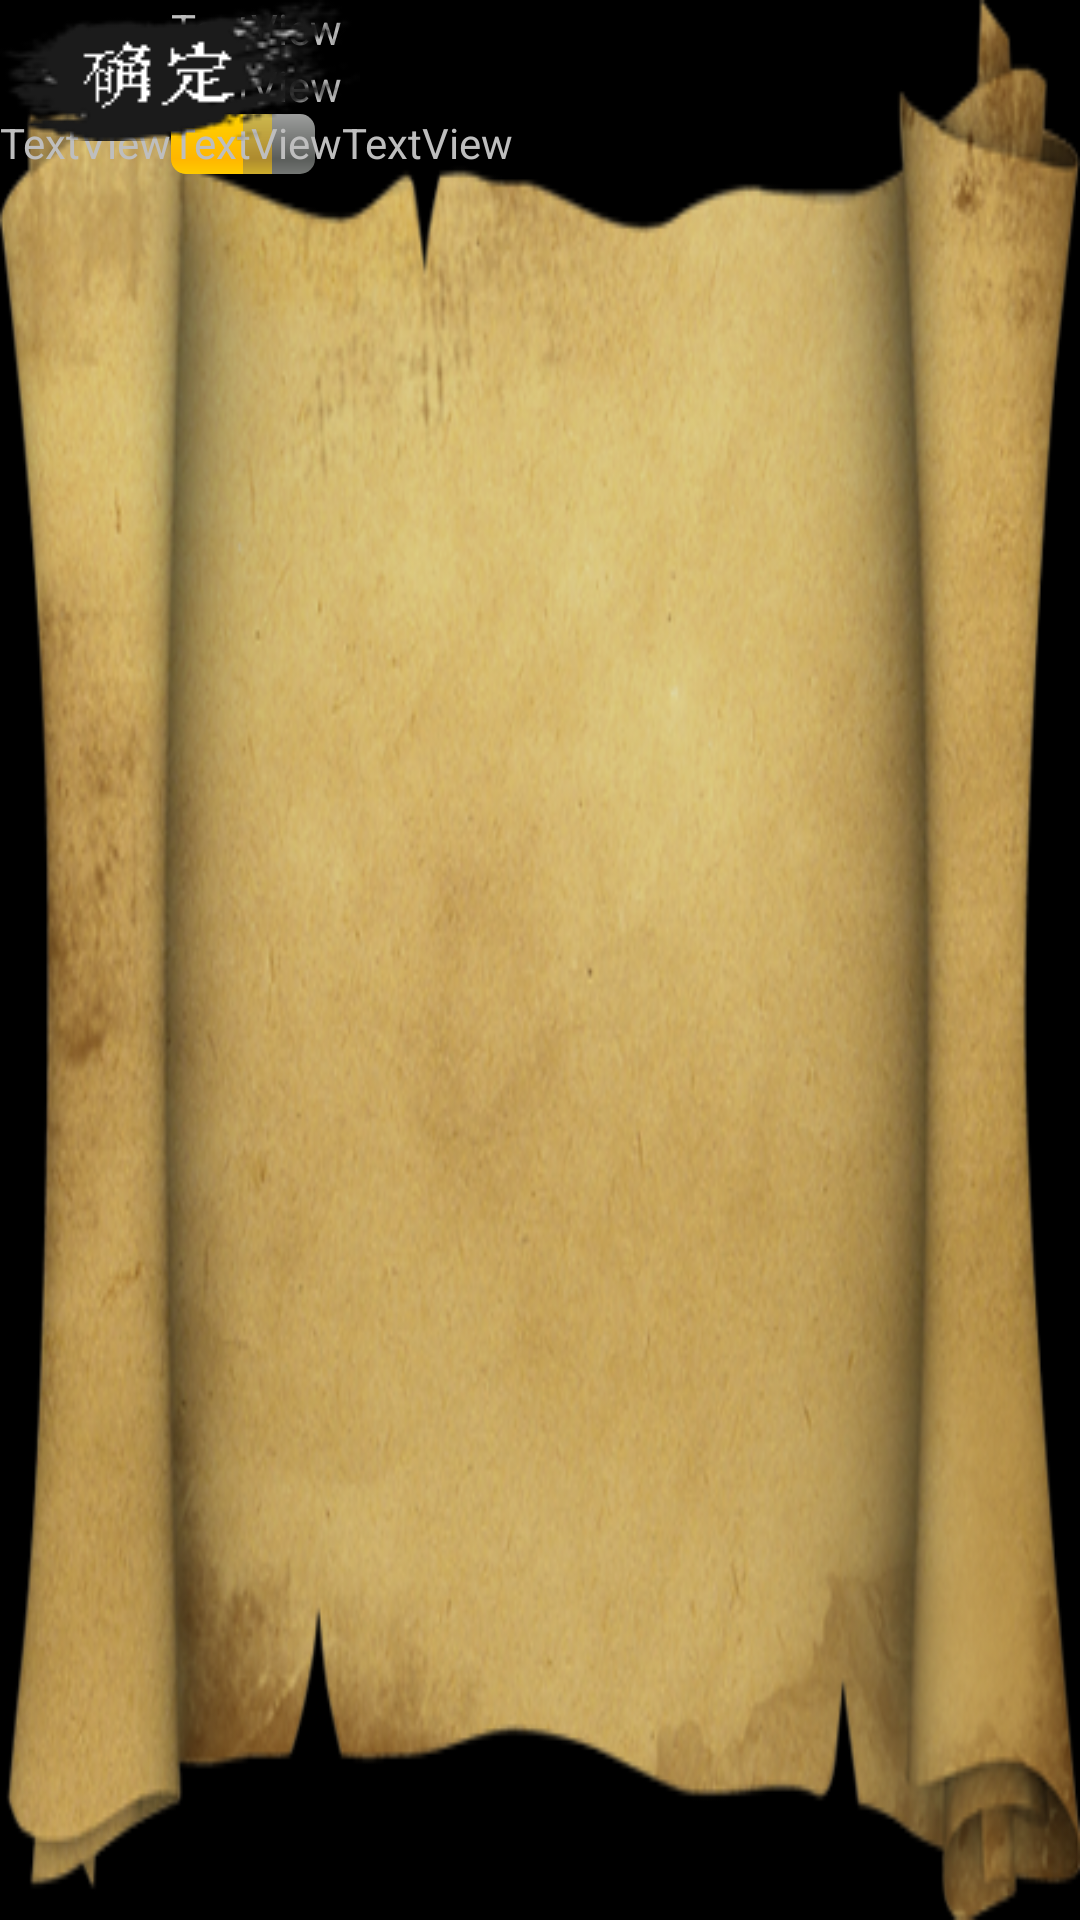

Write the Android layout XML for this screen, with the resource values it uses.
<!-- AndroidManifest.xml: application theme android:Theme.NoTitleBar.Fullscreen -->
<!-- res/layout/onlinecount.xml -->
<?xml version="1.0" encoding="utf-8"?>
<RelativeLayout xmlns:android="http://schemas.android.com/apk/res/android"
        android:id="@+id/onlincount_gradeRlLayout"
        android:layout_width="fill_parent"
        android:layout_height="fill_parent"
        android:background="@drawable/juanzhou" >

        <LinearLayout
            android:id="@+id/onlincount_gradelayout"
            android:layout_width="wrap_content"
            android:layout_height="wrap_content"
            android:gravity="center"
            android:orientation="vertical" >

            <TextView
                android:id="@+id/onlincount_textView1"
                android:layout_width="wrap_content"
                android:layout_height="wrap_content"
                android:gravity="center_horizontal"
                android:text="TextView" />

            <TextView
                android:id="@+id/onlincount_textView2"
                android:layout_width="wrap_content"
                android:layout_height="wrap_content"
                android:text="TextView" />

            <LinearLayout
                android:layout_width="wrap_content"
                android:layout_height="wrap_content"
                android:orientation="horizontal" >

                <TextView
                    android:id="@+id/onlincount_textView5"
                    android:layout_width="wrap_content"
                    android:layout_height="wrap_content"
                    android:text="TextView" />

                <RelativeLayout
                    android:layout_width="wrap_content"
                    android:layout_height="wrap_content" >

                    <ProgressBar
                        android:id="@+id/onlincount_progressbar_updown"
                        style="?android:attr/progressBarStyleHorizontal"
                        android:layout_width="wrap_content"
                        android:layout_height="wrap_content"
                        android:max="100"
                        android:progress="50"
                        android:secondaryProgress="70" />

                    <TextView
                        android:id="@+id/onlincount_textView6"
                        android:layout_width="wrap_content"
                        android:layout_height="wrap_content"
                        android:text="TextView" />

                </RelativeLayout>

                <TextView
                    android:id="@+id/onlincount_textView4"
                    android:layout_width="wrap_content"
                    android:layout_height="wrap_content"
                    android:text="TextView" />

            </LinearLayout>

        </LinearLayout>

        <Button
            android:id="@+id/onlincount_button1"
            android:layout_width="wrap_content"
            android:layout_height="wrap_content"
            android:background="@drawable/yesbutton" />

        <ImageView
            android:id="@+id/onlincount_imageView1"
            android:layout_width="wrap_content"
            android:layout_height="wrap_content"
            android:layout_weight="0"
            android:src="@drawable/bestscore1"
            android:visibility="gone" />

    </RelativeLayout>
<!-- resources referenced by this layout -->
<resources>
  <!-- drawable bestscore1: png bitmap (drawable, 1455 bytes) -->
  <!-- drawable juanzhou: png bitmap (drawable, 289492 bytes) -->
  <!-- drawable yesbutton: png bitmap (drawable, 4448 bytes) -->
</resources>
